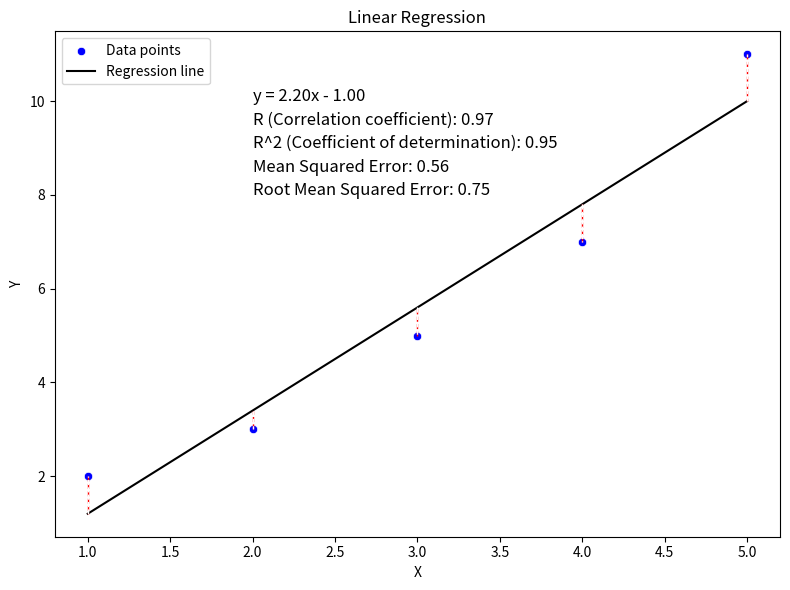

Write the Python code that produced this figure.
import numpy as np
import matplotlib.pyplot as plt
import seaborn as sns
from scipy.stats import linregress

# Example data
x = np.array([1, 2, 3, 4, 5])
y = np.array([2, 3, 5, 7, 11])

# Perform linear regression
slope, intercept, r_value, p_value, std_err = linregress(x, y)

# Calculate Coefficient of determination(R^2)
r_squared = r_value ** 2

# Predict y values
y_pred = slope * x + intercept

# Calculate residuals (squared errors)
residuals = y - y_pred

mean_squared_error = np.mean(residuals ** 2)
root_mean_squared_error = np.sqrt(mean_squared_error)

# Plot using seaborn
plt.figure(figsize=(8, 6))
sns.scatterplot(x=x, y=y, color='blue', label='Data points')
sns.lineplot(x=x, y=y_pred, color='black', label='Regression line')

# Plot residuals as vertical and horizontal lines
for i in range(len(x)):
    plt.plot([x[i], x[i]], [y[i], y_pred[i]], color='red', linestyle='--', linewidth=1)
    plt.plot([x[i], x[i]], [y_pred[i], y[i]], color='white', linestyle='--', linewidth=1)

# Annotate with regression equation, R-value, R-squared, and mean squared error
plt.text(2, 10, f'y = {slope:.2f}x {"+" if intercept >= 0 else "-"} {abs(intercept):.2f}', fontsize=12, color='black', ha='left')
plt.text(2, 9.5, f'R (Correlation coefficient): {r_value:.2f}', fontsize=12, color='black', ha='left')
plt.text(2, 9, f'R^2 (Coefficient of determination): {r_squared:.2f}', fontsize=12, color='black', ha='left')
plt.text(2, 8.5, f'Mean Squared Error: {mean_squared_error:.2f}', fontsize=12, color='black', ha='left')
plt.text(2, 8, f'Root Mean Squared Error: {root_mean_squared_error:.2f}', fontsize=12, color='black', ha='left')

plt.xlabel('X')
plt.ylabel('Y')
plt.title('Linear Regression')
plt.legend()
plt.grid(False)  # Remove gridlines
plt.tight_layout()  # Ensures tight layout to prevent overlap
plt.show()
